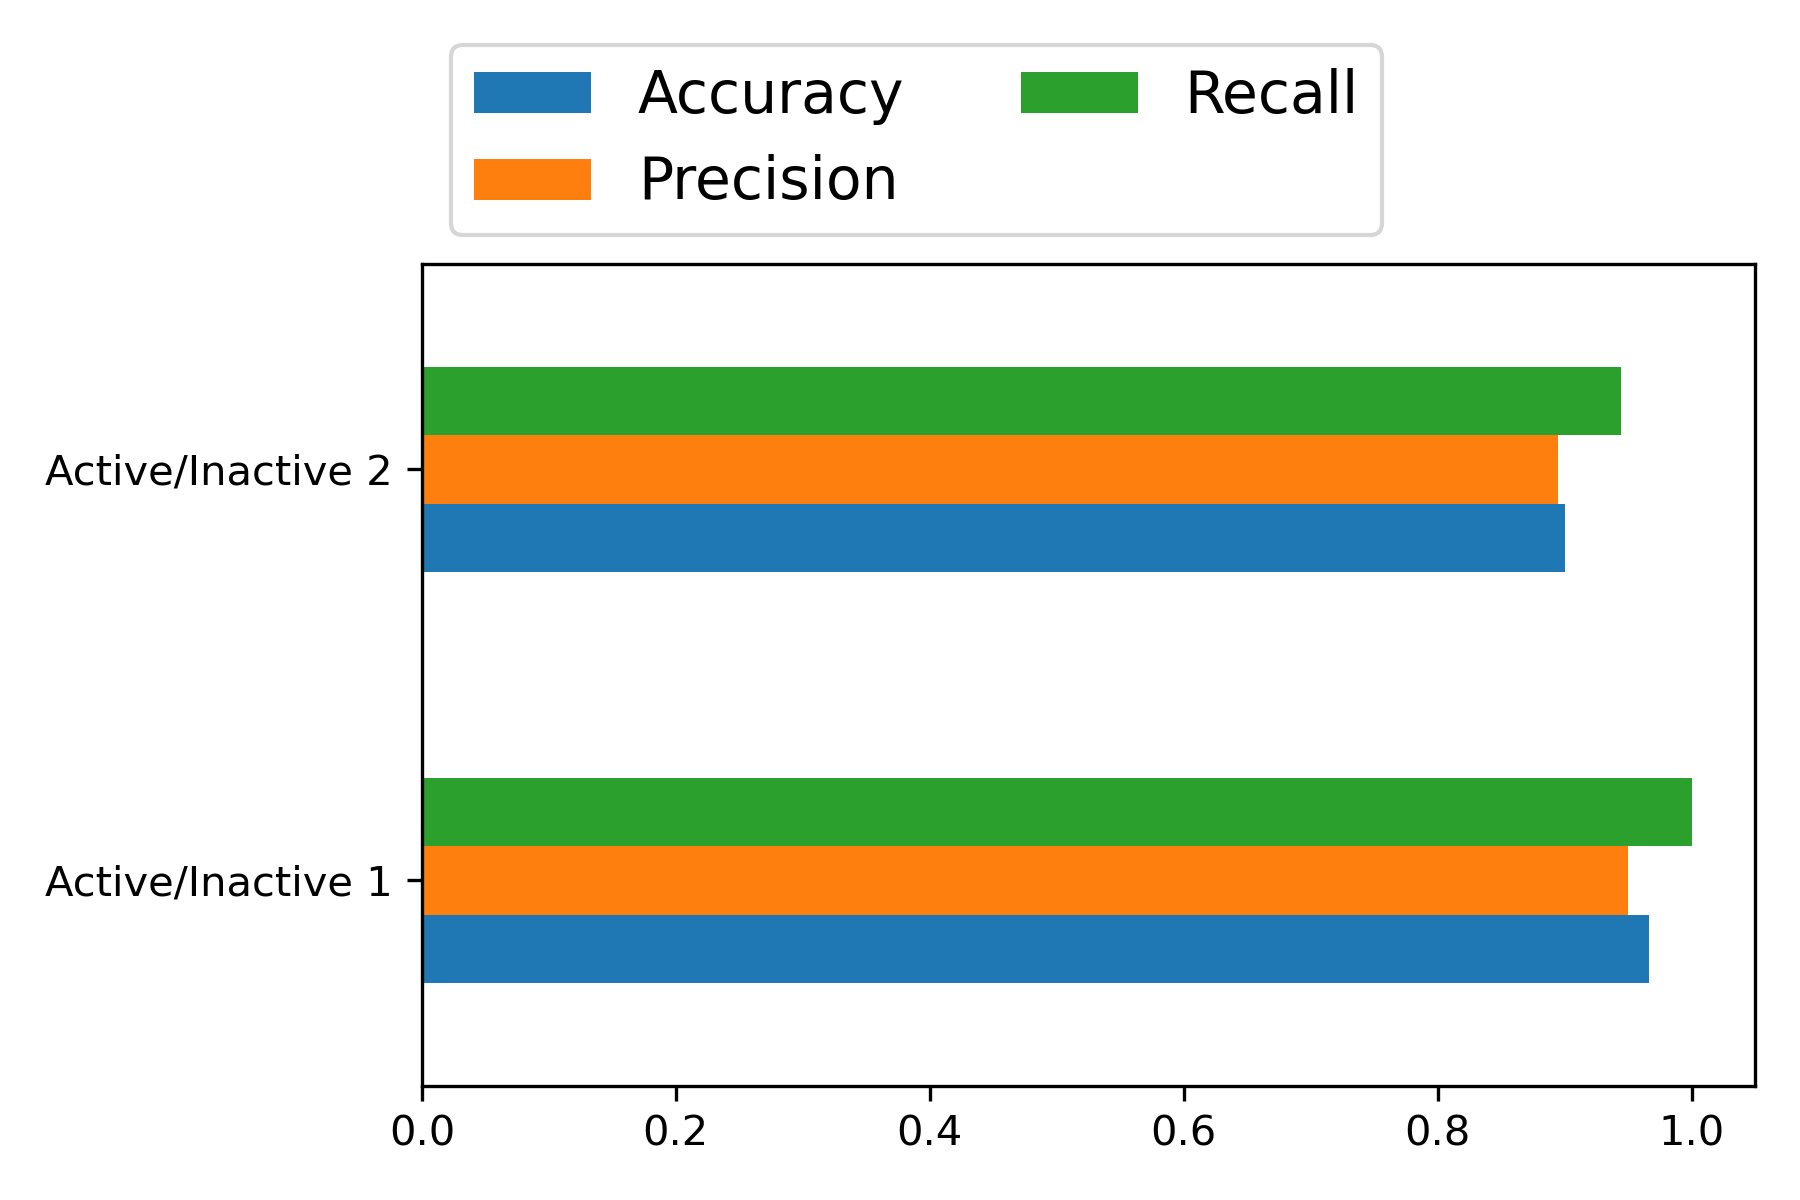

The table this chart was drawn from, first rows:
, Accuracy, Precision, Recall
Active/Inactive 1, 0.9667, 0.95, 1.0
Active/Inactive 2, 0.9, 0.8947, 0.9444
